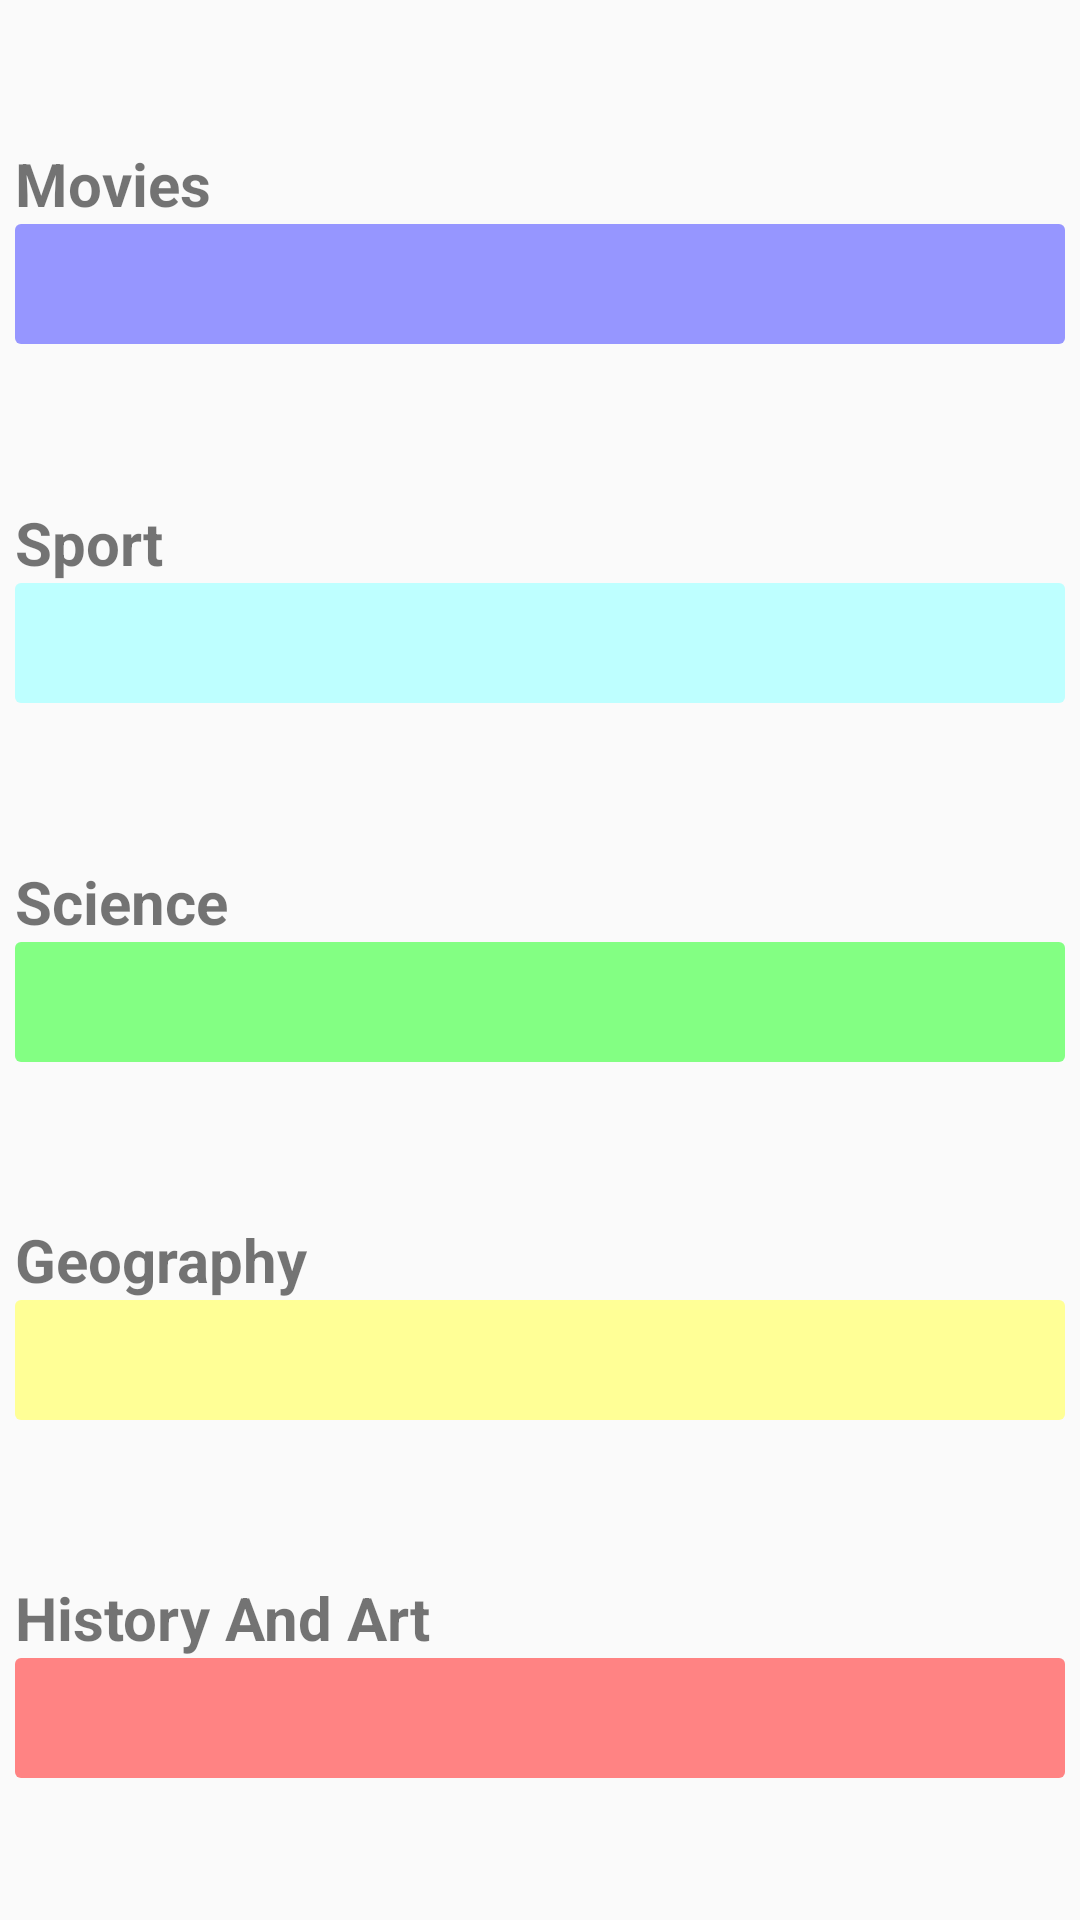

Android layout source for this screen:
<!-- AndroidManifest.xml: application theme AppTheme -->
<!-- res/layout/activity_my_scores.xml -->
<?xml version="1.0" encoding="utf-8"?>
<LinearLayout xmlns:android="http://schemas.android.com/apk/res/android"
    xmlns:app="http://schemas.android.com/apk/res-auto"
    xmlns:tools="http://schemas.android.com/tools"
    android:layout_width="match_parent"
    android:layout_height="match_parent"
    android:layout_margin="5dp"
    android:orientation="vertical"
    tools:context=".MyScoresActivity">

    <Space
        android:layout_width="match_parent"
        android:layout_height="match_parent"
        android:layout_weight="1" />

    <LinearLayout
        android:layout_width="match_parent"
        android:layout_height="wrap_content"
        android:layout_margin="5dp"
        android:orientation="vertical">

        <TextView
            android:layout_width="match_parent"
            android:layout_height="wrap_content"
            android:text="@string/film"
            android:textStyle="bold"
            android:textSize="20sp"/>

        <RelativeLayout
            android:layout_width="wrap_content"
            android:layout_height="wrap_content">

            <ProgressBar
                android:id="@+id/filmProgressBar"
                style="@android:style/Widget.ProgressBar.Horizontal"
                android:layout_width="match_parent"
                android:layout_height="40dp"
                android:max="3"
                android:progressDrawable="@drawable/progress_bar_color_movies"


/>

            <TextView
                android:id="@+id/moviesProgressBarText"
                android:layout_alignLeft="@id/filmProgressBar"
                android:layout_alignTop="@id/filmProgressBar"
                android:layout_alignRight="@id/filmProgressBar"
                android:layout_alignBottom="@id/filmProgressBar"
                android:gravity="center"
                android:textAlignment="center"
                android:layout_height="match_parent"
                android:layout_width="match_parent"
                android:layout_alignEnd="@id/filmProgressBar"
                android:layout_alignStart="@id/filmProgressBar"
                android:textSize="20sp"
                android:textStyle="bold"
                android:textColor="@color/black"
                />
        </RelativeLayout>
    </LinearLayout>

    <Space
        android:layout_width="match_parent"
        android:layout_height="match_parent"
        android:layout_weight="1" />

    <LinearLayout
        android:layout_width="match_parent"
        android:layout_height="wrap_content"
        android:layout_margin="5dp"
        android:orientation="vertical">

        <TextView
            android:layout_width="match_parent"
            android:layout_height="wrap_content"
            android:text="@string/sport"
            android:textStyle="bold"
            android:textSize="20sp"/>

        <RelativeLayout
            android:layout_width="wrap_content"
            android:layout_height="wrap_content">

            <ProgressBar
                android:id="@+id/sportProgressBar"
                style="@android:style/Widget.ProgressBar.Horizontal"
                android:layout_width="match_parent"
                android:layout_height="40dp"
                android:max="3"
                android:progressDrawable="@drawable/progress_bar_color_sport"/>

            <TextView
                android:id="@+id/sportProgressBarText"
                android:layout_alignLeft="@id/sportProgressBar"
                android:layout_alignTop="@id/sportProgressBar"
                android:layout_alignRight="@id/sportProgressBar"
                android:layout_alignBottom="@id/sportProgressBar"
                android:gravity="center"
                android:textAlignment="center"
                android:layout_height="match_parent"
                android:layout_width="match_parent"
                android:layout_alignEnd="@id/sportProgressBar"
                android:layout_alignStart="@id/sportProgressBar"
                android:textStyle="bold"
                android:textColor="@color/black"
                android:textSize="20sp"
                />
        </RelativeLayout>

    </LinearLayout>

    <Space
        android:layout_width="match_parent"
        android:layout_height="match_parent"
        android:layout_weight="1" />

    <LinearLayout
        android:layout_width="match_parent"
        android:layout_height="wrap_content"
        android:layout_margin="5dp"
        android:orientation="vertical">

        <TextView
            android:layout_width="match_parent"
            android:layout_height="wrap_content"
            android:text="@string/science"
            android:textStyle="bold"
            android:textSize="20sp"/>

        <RelativeLayout
            android:layout_width="wrap_content"
            android:layout_height="wrap_content">

            <ProgressBar
                android:id="@+id/scienceProgressBar"
                style="@android:style/Widget.ProgressBar.Horizontal"
                android:layout_width="match_parent"
                android:layout_height="40dp"
                android:max="3"
                android:progressDrawable="@drawable/progress_bar_color_science"/>

            <TextView
                android:id="@+id/scienceProgressBarText"
                android:layout_alignLeft="@id/scienceProgressBar"
                android:layout_alignTop="@id/scienceProgressBar"
                android:layout_alignRight="@id/scienceProgressBar"
                android:layout_alignBottom="@id/scienceProgressBar"
                android:gravity="center"
                android:textAlignment="center"
                android:layout_height="match_parent"
                android:layout_width="match_parent"
                android:layout_alignStart="@id/scienceProgressBar"
                android:layout_alignEnd="@id/scienceProgressBar"
                android:textStyle="bold"
                android:textColor="@color/black"
                android:textSize="20sp"
                />
        </RelativeLayout>
    </LinearLayout>

    <Space
        android:layout_width="match_parent"
        android:layout_height="match_parent"
        android:layout_weight="1" />

    <LinearLayout
        android:layout_width="match_parent"
        android:layout_height="wrap_content"
        android:layout_margin="5dp"
        android:orientation="vertical">

        <TextView
            android:layout_width="match_parent"
            android:layout_height="wrap_content"
            android:text="@string/geography"
            android:textStyle="bold"
            android:textSize="20sp"/>

        <RelativeLayout
            android:layout_width="wrap_content"
            android:layout_height="wrap_content">

            <ProgressBar
                android:id="@+id/geographyProgressBar"
                style="@android:style/Widget.ProgressBar.Horizontal"
                android:layout_width="match_parent"
                android:layout_height="40dp"
                android:max="3"
                android:progressDrawable="@drawable/progress_bar_color_geography"/>

            <TextView
                android:id="@+id/geographyProgressBarText"
                android:layout_alignLeft="@id/geographyProgressBar"
                android:layout_alignTop="@id/geographyProgressBar"
                android:layout_alignRight="@id/geographyProgressBar"
                android:layout_alignBottom="@id/geographyProgressBar"
                android:gravity="center"
                android:textAlignment="center"
                android:layout_height="match_parent"
                android:layout_width="match_parent"
                android:layout_alignStart="@id/geographyProgressBar"
                android:layout_alignEnd="@id/geographyProgressBar"
                android:textStyle="bold"
                android:textColor="@color/black"
                android:textSize="20sp"
                />
        </RelativeLayout>

    </LinearLayout>

    <Space
        android:layout_width="match_parent"
        android:layout_height="match_parent"
        android:layout_weight="1" />

    <LinearLayout
        android:layout_width="match_parent"
        android:layout_height="wrap_content"
        android:layout_margin="5dp"
        android:orientation="vertical">

        <TextView
            android:layout_width="match_parent"
            android:layout_height="wrap_content"
            android:text="@string/historyAndArt"
            android:textStyle="bold"
            android:textSize="20sp"/>

        <RelativeLayout
            android:layout_width="wrap_content"
            android:layout_height="wrap_content">

            <ProgressBar
                android:id="@+id/historyAndArtProgressBar"
                style="@android:style/Widget.ProgressBar.Horizontal"
                android:layout_width="match_parent"
                android:layout_height="40dp"
                android:max="3"
                android:progressDrawable="@drawable/progress_bar_color_history"
                />

            <TextView
                android:id="@+id/historyAndArtProgressBarText"
                android:layout_alignLeft="@id/historyAndArtProgressBar"
                android:layout_alignTop="@id/historyAndArtProgressBar"
                android:layout_alignRight="@id/historyAndArtProgressBar"
                android:layout_alignBottom="@id/historyAndArtProgressBar"
                android:gravity="center"
                android:textAlignment="center"
                android:layout_height="match_parent"
                android:layout_width="match_parent"
                android:layout_alignEnd="@id/historyAndArtProgressBar"
                android:layout_alignStart="@id/historyAndArtProgressBar"
                android:textStyle="bold"
                android:textColor="@color/black"
                android:textSize="20sp"
                />
        </RelativeLayout>

    </LinearLayout>

    <Space
        android:layout_width="match_parent"
        android:layout_height="match_parent"
        android:layout_weight="1" />
</LinearLayout>
<!-- resources referenced by this layout -->
<resources>
  <color name="black">#000</color>
  <!-- drawable progress_bar_color_geography (drawable) -->
  <?xml version="1.0" encoding="utf-8"?>
  <layer-list xmlns:android="http://schemas.android.com/apk/res/android">
  
      <item android:id="@android:id/background">
          <shape>
              <corners android:radius="2dip" /> 
              <gradient
                  android:angle="270"
                  android:endColor="@color/geographyColorLight"
                  android:startColor="@color/geographyColorLight" />
          </shape>
      </item>
  
      <item android:id="@android:id/progress">
          <clip>
              <shape>
                  <corners android:radius="2dip" /> 
                  <gradient
                      android:angle="270"
                      android:endColor="@color/geographyColor"
                      android:startColor="@color/geographyColor" />
              </shape>
          </clip>
      </item>
  
  </layer-list>
  <!-- drawable progress_bar_color_movies (drawable) -->
  <?xml version="1.0" encoding="utf-8"?>
  <layer-list xmlns:tools="http://schemas.android.com/tools"
      xmlns:android="http://schemas.android.com/apk/res/android"
      tools:ignore="MissingDefaultResource">
  
      <item android:id="@android:id/background">
          <shape>
              <corners android:radius="2dip" /> 
              <gradient
                  android:angle="270"
                  android:endColor="@color/moviesColorLight"
                  android:startColor="@color/moviesColorLight" />
          </shape>
      </item>
  
      <item android:id="@android:id/progress">
          <clip>
              <shape>
                  <corners android:radius="2dip" /> 
                  <gradient
                      android:angle="270"
                      android:endColor="@color/moviesColor"
                      android:startColor="@color/moviesColor" />
              </shape>
          </clip>
      </item>
  
  </layer-list>
  <!-- drawable progress_bar_color_sport (drawable) -->
  <?xml version="1.0" encoding="utf-8"?>
  <layer-list xmlns:android="http://schemas.android.com/apk/res/android">
  
      <item android:id="@android:id/background">
  
          <shape>
  
              <corners android:radius="2dip" /> 
  
              <gradient
                  android:angle="270"
                  android:endColor="@color/sportColorLight"
                  android:startColor="@color/sportColorLight" />
  
          </shape>
  
      </item>
  
      <item android:id="@android:id/progress">
  
          <clip>
  
              <shape>
  
                  <corners android:radius="2dip" /> 
  
                  <gradient
                      android:angle="270"
                      android:endColor="@color/sportColor"
                      android:startColor="@color/sportColor" />
  
              </shape>
  
          </clip>
  
      </item>
  
  
  
  
  
  </layer-list>
  <string name="film">Movies</string>
  <string name="geography">Geography</string>
  <string name="historyAndArt">History And Art</string>
  <string name="science">Science</string>
  <string name="sport">Sport</string>
  <style name="AppTheme" parent="Theme.AppCompat.Light.DarkActionBar">
          
          <item name="colorPrimary">@color/sportColor</item>
          <item name="colorPrimaryDark">#484848</item>
          <item name="colorAccent">@color/white</item>
  
      </style>
  <color name="geographyColorLight">#ffff96</color>
  <color name="geographyColor">#AAAA00</color>
  <color name="historyAndArtColorLight">#ff8383</color>
  <color name="historyAndArtColor">#AA0000</color>
  <color name="moviesColorLight">#9696ff</color>
  <color name="moviesColor">#0000AA</color>
  <color name="scienceColorLight">#83ff83</color>
  <color name="scienceColor">#00AA00</color>
  <color name="sportColorLight">#beffff</color>
  <color name="sportColor">#00AAAA</color>
  <color name="white">#fff</color>
</resources>
